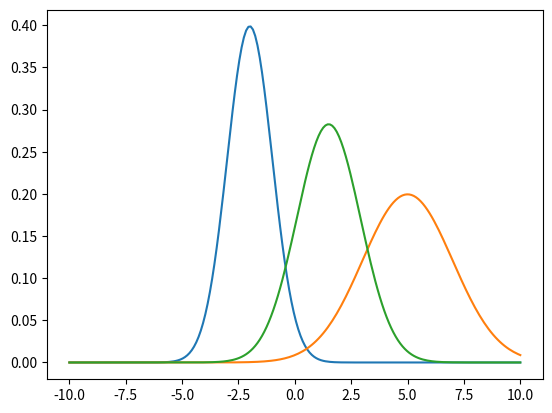

This chart was generated by the following Python code:
import numpy as np
import matplotlib.pyplot as plt
import statistics


def rho(t):
    I = 1
    D = (4 * Si**0.5 * Sf * Si**0.5 - eps**2 * I)**0.5
    C = 1 / 2 * (Si**0.5 * D * Si**(-0.5) - eps * I)
    Ct = C
    St = (1 - t)**2 * Si + t**2 * Sf + (1 - t) * t * (C + Ct + eps * I)
    mut = (1 - t) * mui + t * muf
    return statistics.NormalDist(mut, St)


mui = -2
muf = 5
Si = 1
Sf = 2
eps = 1

x = np.linspace(-10, 10, 200)
rhoi = statistics.NormalDist(mui, Si)
rhof = statistics.NormalDist(muf, Sf)
rhot = rho(1 / 2)
yi = [rhoi.pdf(x) for x in x]
yf = [rhof.pdf(x) for x in x]
yt = [rhot.pdf(x) for x in x]

plt.plot(x, yi)
plt.plot(x, yf)
plt.plot(x, yt)

plt.show()
